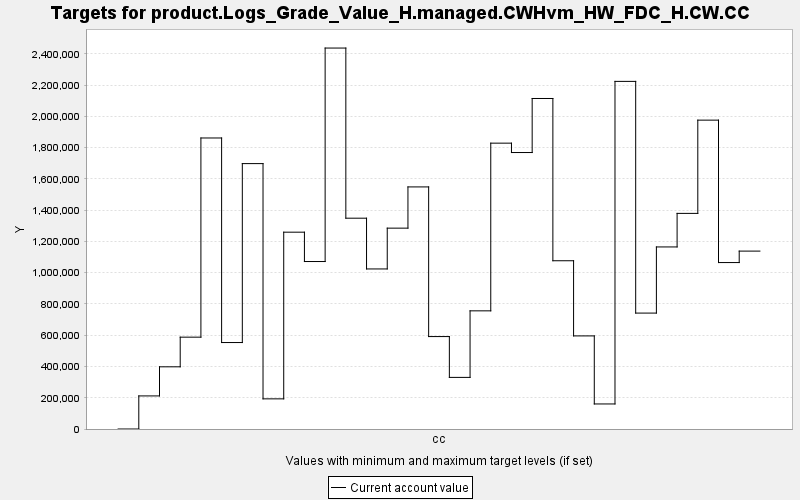

Values plotted in this chart, from the file beside it:
TARGET, PERIOD, YEAR, PERIODWIDTH, MINIMUM, MAXIMUM, MINWEIGHT, MAXWEIGHT, CURRENT, SUMMARY
product.Logs_Grade_Value_H.managed.CWHvm…, 0, 0, 10.0, 0.0, 10000, 1.0, 1.0, 0.0, 0.0
product.Logs_Grade_Value_H.managed.CWHvm…, 1, 10, 10.0, 0.0, 10000, 1.0, 1.0, 211663, 0.0
product.Logs_Grade_Value_H.managed.CWHvm…, 2, 20, 10.0, 0.0, 10000, 1.0, 1.0, 397882, 0.0
product.Logs_Grade_Value_H.managed.CWHvm…, 3, 30, 10.0, 0.0, 10000, 1.0, 1.0, 587597, 0.0
product.Logs_Grade_Value_H.managed.CWHvm…, 4, 40, 10.0, 0.0, 10000, 1.0, 1.0, 1861929, 0.0
product.Logs_Grade_Value_H.managed.CWHvm…, 5, 50, 10.0, 0.0, 10000, 1.0, 1.0, 553173, 0.0
product.Logs_Grade_Value_H.managed.CWHvm…, 6, 60, 10.0, 0.0, 10000, 1.0, 1.0, 1697998, 0.0
product.Logs_Grade_Value_H.managed.CWHvm…, 7, 70, 10.0, 0.0, 10000, 1.0, 1.0, 192880, 0.0
product.Logs_Grade_Value_H.managed.CWHvm…, 8, 80, 10.0, 0.0, 10000, 1.0, 1.0, 1259256, 0.0
product.Logs_Grade_Value_H.managed.CWHvm…, 9, 90, 10.0, 0.0, 10000, 1.0, 1.0, 1071484, 0.0
product.Logs_Grade_Value_H.managed.CWHvm…, 10, 100, 10.0, 0.0, 10000, 1.0, 1.0, 2437305, 0.0
product.Logs_Grade_Value_H.managed.CWHvm…, 11, 110, 10.0, 0.0, 10000, 1.0, 1.0, 1348750, 0.0
product.Logs_Grade_Value_H.managed.CWHvm…, 12, 120, 10.0, 0.0, 10000, 1.0, 1.0, 1024028, 0.0
product.Logs_Grade_Value_H.managed.CWHvm…, 13, 130, 10.0, 0.0, 10000, 1.0, 1.0, 1285081, 0.0
product.Logs_Grade_Value_H.managed.CWHvm…, 14, 140, 10.0, 0.0, 10000, 1.0, 1.0, 1548842, 0.0
product.Logs_Grade_Value_H.managed.CWHvm…, 15, 150, 10.0, 0.0, 10000, 1.0, 1.0, 591399, 0.0
product.Logs_Grade_Value_H.managed.CWHvm…, 16, 160, 10.0, 0.0, 10000, 1.0, 1.0, 330203, 0.0
product.Logs_Grade_Value_H.managed.CWHvm…, 17, 170, 10.0, 0.0, 10000, 1.0, 1.0, 755974, 0.0
product.Logs_Grade_Value_H.managed.CWHvm…, 18, 180, 10.0, 0.0, 10000, 1.0, 1.0, 1828845, 0.0
product.Logs_Grade_Value_H.managed.CWHvm…, 19, 190, 10.0, 0.0, 10000, 1.0, 1.0, 1768830, 0.0
product.Logs_Grade_Value_H.managed.CWHvm…, 20, 200, 10.0, 0.0, 10000, 1.0, 1.0, 2114605, 0.0
product.Logs_Grade_Value_H.managed.CWHvm…, 21, 210, 10.0, 0.0, 10000, 1.0, 1.0, 1076460, 0.0
product.Logs_Grade_Value_H.managed.CWHvm…, 22, 220, 10.0, 0.0, 10000, 1.0, 1.0, 595616, 0.0
product.Logs_Grade_Value_H.managed.CWHvm…, 23, 230, 10.0, 0.0, 10000, 1.0, 1.0, 160235, 0.0
product.Logs_Grade_Value_H.managed.CWHvm…, 24, 240, 10.0, 0.0, 10000, 1.0, 1.0, 2224040, 0.0
product.Logs_Grade_Value_H.managed.CWHvm…, 25, 250, 10.0, 0.0, 10000, 1.0, 1.0, 741631, 0.0
product.Logs_Grade_Value_H.managed.CWHvm…, 26, 260, 10.0, 0.0, 10000, 1.0, 1.0, 1164821, 0.0
product.Logs_Grade_Value_H.managed.CWHvm…, 27, 270, 10.0, 0.0, 10000, 1.0, 1.0, 1379483, 0.0
product.Logs_Grade_Value_H.managed.CWHvm…, 28, 280, 10.0, 0.0, 10000, 1.0, 1.0, 1976066, 0.0
product.Logs_Grade_Value_H.managed.CWHvm…, 29, 290, 10.0, 0.0, 10000, 1.0, 1.0, 1064888, 0.0
product.Logs_Grade_Value_H.managed.CWHvm…, 30, 300, 10.0, 0.0, 10000, 1.0, 1.0, 1138174, 0.0
